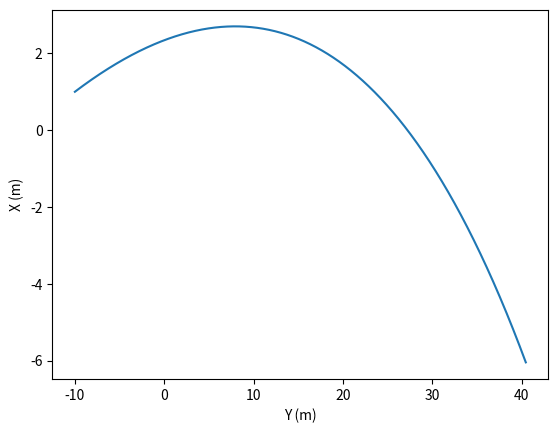

The script that saved this image:
import matplotlib.pyplot as plt
import numpy as np

v0 = 130/3.6
dt = 0.001
g = 9.8
t0 = 0
tf = 2
vt = 100/3.6
x0 = (-10)
y0 = 1
z0 = 0
ang = np.radians(10)
n = int((tf-t0)/dt)
v0x = v0 * np.cos(ang)
v0y = v0 * np.sin(ang)
v0z = 0

T = np.linspace(t0,tf,n)
ax = np.empty(T.size)
ay = np.empty(T.size)
az = np.empty(T.size)
vx = np.empty(T.size)
vy = np.empty(T.size)
vz = np.empty(T.size)
y = np.empty(T.size)
x = np.empty(T.size)
z = np.empty(T.size)
v = np.empty(T.size)

x[0] = x0
y[0] = y0
z[0] = z0
D = g/vt**2
vx[0] = v0 * np.cos(ang)
vy[0] = v0 * np.sin(ang)
vz[0] = 0

for i in range(n-1):
        v[i] = np.sqrt(vy[i]**2+vx[i]**2+vz[i]**2)
        ay[i] = -D*vy[i]*v[i]-g
        ax[i] = -D*vx[i]*v[i]
        az[i] = 0
        vx[i+1] = vx[i] + ax[i] * dt
        vy[i+1] = vy[i] + ay[i] * dt
        vz[i+1] = vz[i] + az[i] * dt  
        y[i+1] = y[i] + vy[i] * dt
        x[i+1] = x[i] + vx[i] * dt
        z[i+1] = z[i] + vz[i] * dt  

for i in range(n-1):
    if((vy[i]) > (0-dt) and (vy[i+1]) < (0+dt)):            #vy é importante
        print("A_max_1 -> ",y[i])      
        print("A_max_2 -> ",y[i+1])

for i in range(n-1):
    if(y[i+1]*y[i]<0):                                  # para o alcance melhor opção
        print("Alcance_1 -> ",x[i])
        print("Alcance_2 -> ",x[i+1])


plt.xlabel('Y (m)')
plt.ylabel('X (m)')
plt.plot(x, y)
plt.show()
